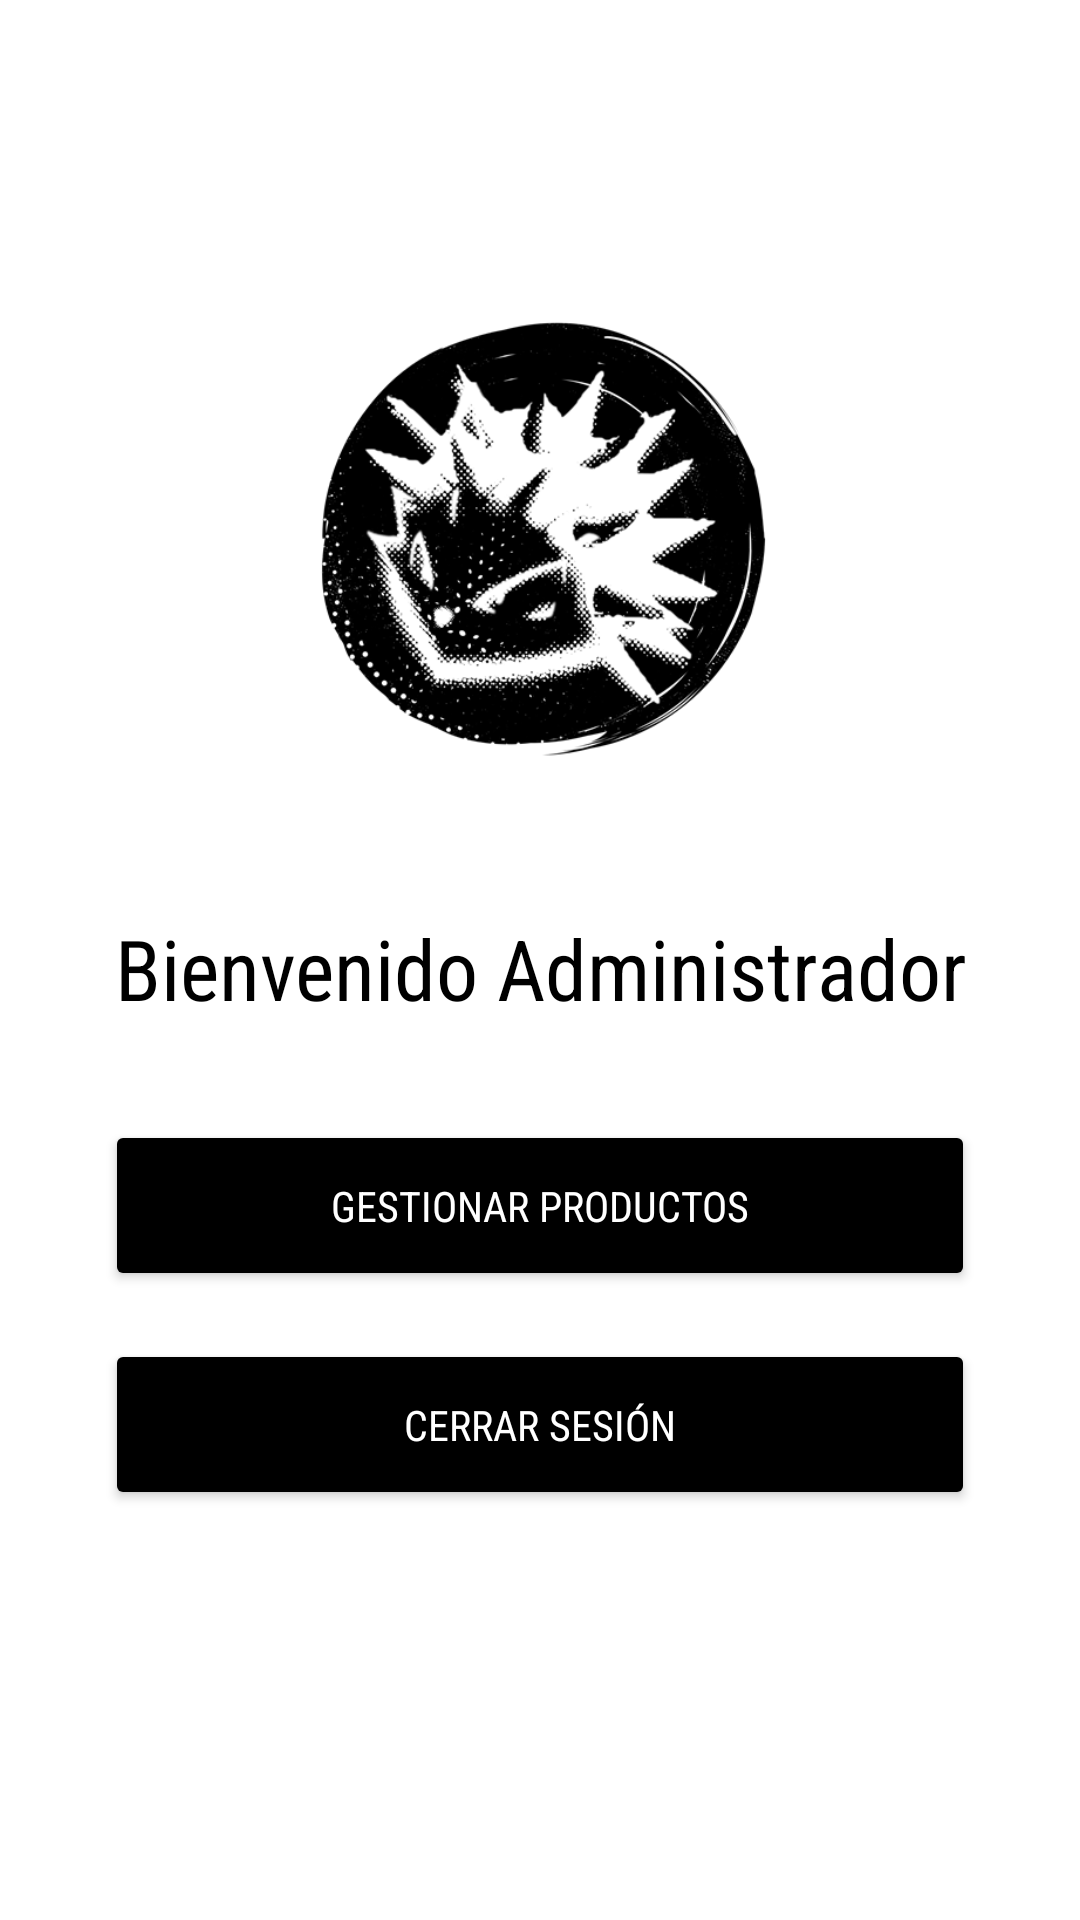

This screen was rendered from an Android layout file. Write that file and the resources it references.
<!-- AndroidManifest.xml: application theme Theme.FunkoStorevistas -->
<!-- res/layout/bienvenido.xml -->
<?xml version="1.0" encoding="utf-8"?>
<androidx.constraintlayout.widget.ConstraintLayout xmlns:android="http://schemas.android.com/apk/res/android"
    xmlns:app="http://schemas.android.com/apk/res-auto"
    android:layout_width="match_parent"
    android:layout_height="match_parent"
    android:background="#FFFFFF">

    <ImageView
        android:id="@+id/imageView"
        android:layout_width="200dp"
        android:layout_height="200dp"
        android:layout_marginTop="80dp"
        app:layout_constraintEnd_toEndOf="parent"
        app:layout_constraintStart_toStartOf="parent"
        app:layout_constraintTop_toTopOf="parent"
        app:srcCompat="@drawable/logo_2_2p" />

    <TextView
        android:id="@+id/textView4"
        android:layout_width="wrap_content"
        android:layout_height="wrap_content"
        android:layout_marginTop="24dp"
        android:fontFamily="sans-serif-condensed"
        android:text="Bienvenido Administrador"
        android:textAlignment="center"
        android:textColor="#000000"
        android:textSize="28sp"
        app:layout_constraintEnd_toEndOf="parent"
        app:layout_constraintStart_toStartOf="parent"
        app:layout_constraintTop_toBottomOf="@+id/imageView" />

    <Button
        android:id="@+id/button2"
        android:layout_width="290dp"
        android:layout_height="57dp"
        android:layout_marginTop="32dp"
        android:backgroundTint="#000000"
        android:fontFamily="sans-serif-condensed"
        android:text="Gestionar Productos"
        android:textColor="#FFFFFF"
        app:layout_constraintEnd_toEndOf="parent"
        app:layout_constraintStart_toStartOf="parent"
        app:layout_constraintTop_toBottomOf="@+id/textView4" />

    <Button
        android:id="@+id/button4"
        android:layout_width="290dp"
        android:layout_height="57dp"
        android:layout_marginTop="16dp"
        android:backgroundTint="#000000"
        android:fontFamily="sans-serif-condensed"
        android:text="Cerrar Sesión"
        android:textColor="#FFFFFF"
        app:layout_constraintEnd_toEndOf="parent"
        app:layout_constraintStart_toStartOf="parent"
        app:layout_constraintTop_toBottomOf="@+id/button2" />

</androidx.constraintlayout.widget.ConstraintLayout>
<!-- resources referenced by this layout -->
<resources>
  <!-- drawable logo_2_2p: png bitmap (drawable, 68327 bytes) -->
  <style name="Theme.FunkoStorevistas" parent="Base.Theme.FunkoStorevistas" />
  <style name="Base.Theme.FunkoStorevistas" parent="Theme.Material3.DayNight.NoActionBar">
          
          
      </style>
</resources>
